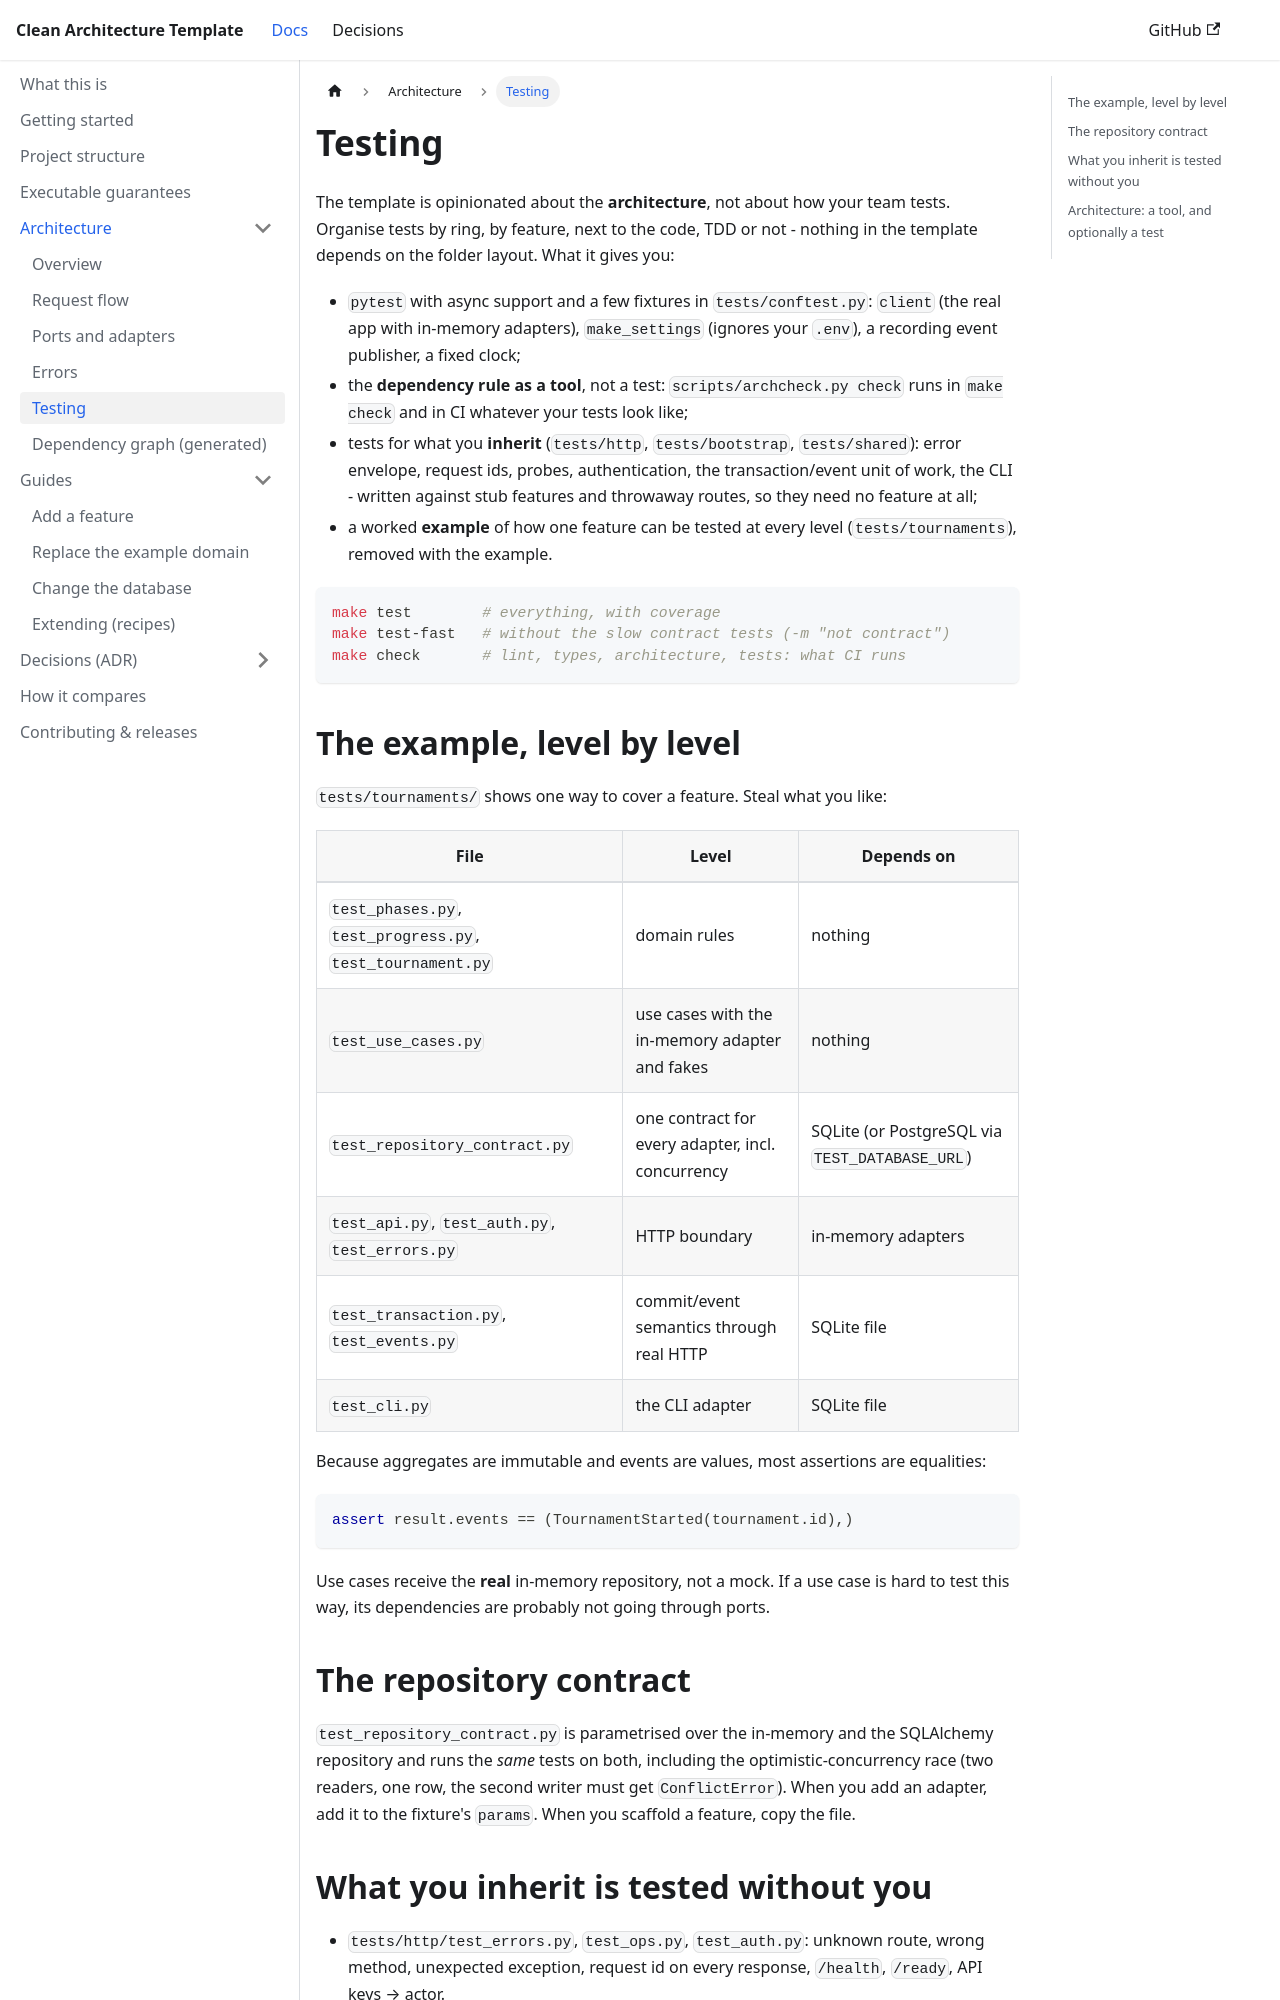

repository: davidcohenDC/python-clean-architecture-template · page: architecture/testing.html · generator: docusaurus

---
id: testing
title: Testing
sidebar_position: 5
---

# Testing

The template is opinionated about the **architecture**, not about how your team tests.
Organise tests by ring, by feature, next to the code, TDD or not - nothing in the template
depends on the folder layout. What it gives you:

- `pytest` with async support and a few fixtures in `tests/conftest.py`: `client` (the real
  app with in-memory adapters), `make_settings` (ignores your `.env`), a recording event
  publisher, a fixed clock;
- the **dependency rule as a tool**, not a test: `scripts/archcheck.py check` runs in
  `make check` and in CI whatever your tests look like;
- tests for what you **inherit** (`tests/http`, `tests/bootstrap`, `tests/shared`): error
  envelope, request ids, probes, authentication, the transaction/event unit of work, the
  CLI - written against stub features and throwaway routes, so they need no feature at all;
- a worked **example** of how one feature can be tested at every level (`tests/tournaments`),
  removed with the example.

```bash
make test        # everything, with coverage
make test-fast   # without the slow contract tests (-m "not contract")
make check       # lint, types, architecture, tests: what CI runs
```

## The example, level by level

`tests/tournaments/` shows one way to cover a feature. Steal what you like:

| File | Level | Depends on |
|---|---|---|
| `test_phases.py`, `test_progress.py`, `test_tournament.py` | domain rules | nothing |
| `test_use_cases.py` | use cases with the in-memory adapter and fakes | nothing |
| `test_repository_contract.py` | one contract for every adapter, incl. concurrency | SQLite (or PostgreSQL via `TEST_DATABASE_URL`) |
| `test_api.py`, `test_auth.py`, `test_errors.py` | HTTP boundary | in-memory adapters |
| `test_transaction.py`, `test_events.py` | commit/event semantics through real HTTP | SQLite file |
| `test_cli.py` | the CLI adapter | SQLite file |

Because aggregates are immutable and events are values, most assertions are equalities:

```python
assert result.events == (TournamentStarted(tournament.id),)
```

Use cases receive the **real** in-memory repository, not a mock. If a use case is hard to
test this way, its dependencies are probably not going through ports.

## The repository contract

`test_repository_contract.py` is parametrised over the in-memory and the SQLAlchemy
repository and runs the *same* tests on both, including the optimistic-concurrency race
(two readers, one row, the second writer must get `ConflictError`). When you add an adapter,
add it to the fixture's `params`. When you scaffold a feature, copy the file.
